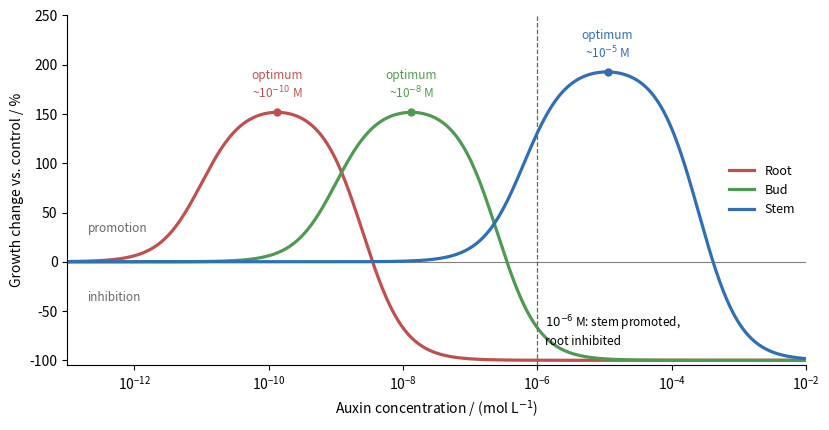

Source code (Python):
# Dose-response of root, bud and stem growth to auxin (schematic after Thimann 1937).
# Growth relative to no auxin: G(c) = (1 + Emax * A(c)) * I(c) - 1, with a promotion term
# A = c^n / (K1^n + c^n) and an inhibition term I = K2^n / (K2^n + c^n) (Eq. 13.7, product form).
import matplotlib.pyplot as plt
import numpy as np

c = np.logspace(-13, -2, 600)
organs = [
    # name, K1, K2, Emax, colour
    ("Root", 10 ** -11.0, 10 ** -8.6, 1.6, "#c0504d"),
    ("Bud", 10 ** -9.0, 10 ** -6.6, 1.6, "#4f9a52"),
    ("Stem", 10 ** -6.2, 10 ** -3.6, 2.0, "#2f6fb5"),
]
n = 1.4


def growth(c, k1, k2, emax):
    a = c ** n / (k1 ** n + c ** n)
    i = k2 ** n / (k2 ** n + c ** n)
    return 100 * ((1 + emax * a) * i - 1)


fig, ax = plt.subplots(figsize=(8.4, 4.4))
ax.axhline(0, color="0.5", lw=0.8)
for name, k1, k2, emax, col in organs:
    g = growth(c, k1, k2, emax)
    ax.plot(c, g, color=col, lw=2.3, label=name)
    j = np.argmax(g)
    ax.plot(c[j], g[j], "o", color=col, ms=5)
    ax.annotate(f"optimum\n~10$^{{{np.log10(c[j]):.0f}}}$ M", (c[j], g[j]), xytext=(0, 10),
                textcoords="offset points", ha="center", fontsize=8.5, color=col)
ax.axvline(1e-6, color="0.4", lw=0.9, ls="--")
ax.text(1.3e-6, -88, "$10^{-6}$ M: stem promoted,\nroot inhibited", fontsize=8.5, va="bottom")
ax.set_xscale("log")
ax.set_xlim(1e-13, 1e-2)
ax.set_ylim(-105, 250)
ax.set_xticks([1e-12, 1e-10, 1e-8, 1e-6, 1e-4, 1e-2])
ax.set_xlabel("Auxin concentration / (mol L$^{-1}$)")
ax.set_ylabel("Growth change vs. control / %")
ax.text(2e-13, 30, "promotion", fontsize=8.5, color="0.4")
ax.text(2e-13, -40, "inhibition", fontsize=8.5, color="0.4")
ax.legend(frameon=False, loc="center right", fontsize=9)
ax.spines[["top", "right"]].set_visible(False)
fig.tight_layout()
